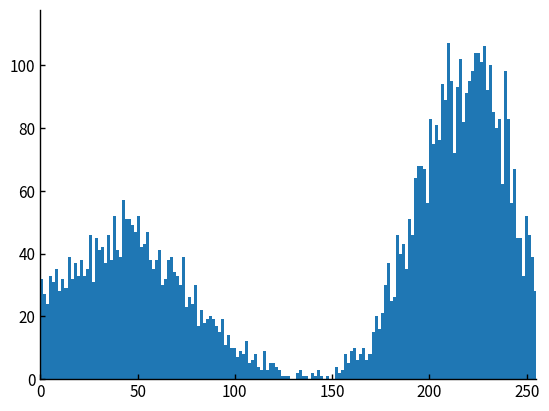
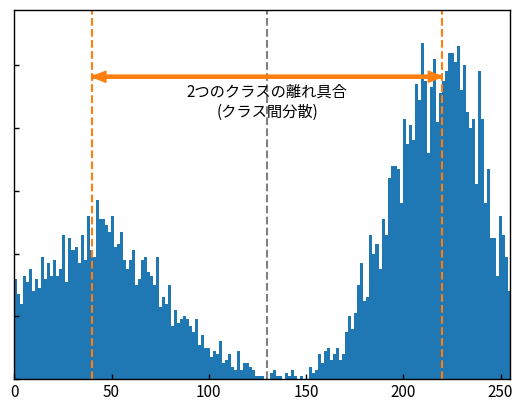
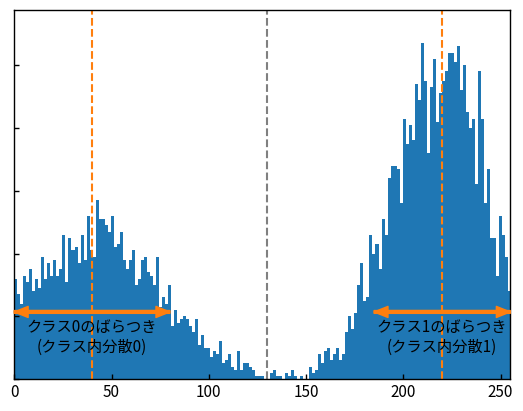

These figures' Python source, in order:
import numpy as np
import matplotlib as mpl
mpl.use('Agg')
from matplotlib import pyplot


def class_split(brightness_list, high_mean, low_mean):
    fig = pyplot.figure()
    ax = fig.add_subplot(111)
    hist = ax.hist(brightness_list, bins=255)

    max_num = np.max(hist[0])

    ax.set_xlim([0, 255])
    ax.set_ylim([0, 1.1 * max_num])

    #ax.set_yticklabels([])

    between = (high_mean + low_mean) / 2

    # しきい値に関しての描画
    #ax.vlines(x=between, ymin=0, ymax=2000, colors="gray", linestyles="--")
    #ax.text(x=0.98 * between, y=max_num, s="しきい値(t)", ha="right")

    # クラスに関しての描画
    #ax.text(x=0.7 * between, y=max_num * 0.8, s="クラス0", fontsize=20, ha="center")
    #ax.text(x=1.3 * between, y=max_num * 0.8, s="クラス1", fontsize=20, ha="center")

    # グラフ右と上の軸を消す
    pyplot.gca().spines['right'].set_visible(False)
    pyplot.gca().spines['top'].set_visible(False)

    pyplot.savefig('class_split.png')


def var_between_classes(brightness_list, high_mean, low_mean):
    fig = pyplot.figure()
    ax = fig.add_subplot(111)
    hist = ax.hist(brightness_list, bins=255)

    max_num = np.max(hist[0])

    ax.set_xlim([0, 255])
    ax.set_ylim([0, 1.1 * max_num])

    ax.set_yticklabels([])

    between = (high_mean + low_mean) / 2

    # しきい値に関しての描画
    ax.vlines(x=between, ymin=0, ymax=500, colors="gray", linestyles="--")

    # 各クラスの平均に関する描画
    ax.vlines(x=high_mean, ymin=0, ymax=500, colors="C1", linestyles="--")
    #ax.text(s="クラス1の平均", x=high_mean, y=1.02 * max_num, color="C1", ha="right")
    ax.vlines(x=low_mean, ymin=0, ymax=500, colors="C1", linestyles="--")
    #ax.text(s="クラス0の平均", x=low_mean, y=1.02 * max_num, color="C1", ha="left")

    # クラス間分散に関する描画
    ax.text(s="2つのクラスの離れ具合\n(クラス間分散)", x=between,
            y=0.88 * max_num, ha="center", va="top")
    ax.annotate('',
                xy=(high_mean, 0.9 * max_num), xycoords='data',
                xytext=(low_mean, 0.9 * max_num), textcoords='data', fontsize=0,
                arrowprops=dict(shrink=0, width=2, headwidth=8, headlength=10,
                                connectionstyle='arc3', facecolor='C1', edgecolor='C1'))
    ax.annotate('',
                xy=(low_mean, 0.9 * max_num), xycoords='data',
                xytext=(high_mean, 0.9 * max_num), textcoords='data', fontsize=0,
                arrowprops=dict(shrink=0, width=2, headwidth=8, headlength=10,
                                connectionstyle='arc3', facecolor='C1', edgecolor='C1'))

    pyplot.savefig('var_between_classes.png')


def var_in_each_classes(brightness_list, high_mean, low_mean):
    fig = pyplot.figure()
    ax = fig.add_subplot(111)
    hist = ax.hist(brightness_list, bins=255)

    max_num = np.max(hist[0])

    ax.set_xlim([0, 255])
    ax.set_ylim([0, 1.1 * max_num])

    ax.set_yticklabels([])

    between = (high_mean + low_mean) / 2

    # しきい値に関しての描画
    ax.vlines(x=between, ymin=0, ymax=500, colors="gray", linestyles="--")

    # 各クラスの平均に関する描画
    ax.vlines(x=high_mean, ymin=0, ymax=500, colors="C1", linestyles="--")
    #ax.text(s="クラス1の平均", x=high_mean, y=1.02 * max_num, color="C1", ha="right")
    ax.vlines(x=low_mean, ymin=0, ymax=500, colors="C1", linestyles="--")
    #ax.text(s="クラス0の平均", x=low_mean, y=1.02 * max_num, color="C1", ha="left")

    # クラス0内の分散に関する描画
    ax.text(s="クラス0のばらつき\n(クラス内分散0)", x=low_mean,
            y=0.18 * max_num, ha="center", va="top")
    ax.annotate('',
                xy=(0, 0.2 * max_num), xycoords='data',
                xytext=(2 * low_mean, 0.2 * max_num), textcoords='data', fontsize=0,
                arrowprops=dict(shrink=0, width=2, headwidth=8, headlength=10,
                                connectionstyle='arc3', facecolor='C1', edgecolor='C1'))
    ax.annotate('',
                xy=(2 * low_mean, 0.2 * max_num), xycoords='data',
                xytext=(0, 0.2 * max_num), textcoords='data', fontsize=0,
                arrowprops=dict(shrink=0, width=2, headwidth=8, headlength=10,
                                connectionstyle='arc3', facecolor='C1', edgecolor='C1'))

    # クラス1内の分散に関する描画
    ax.text(s="クラス1のばらつき\n(クラス内分散1)", x=high_mean,
            y=0.18 * max_num, ha="center", va="top")
    ax.annotate('',
                xy=(255, 0.2 * max_num), xycoords='data',
                xytext=(255 - (255 - high_mean) * 2, 0.2 * max_num), textcoords='data', fontsize=0,
                arrowprops=dict(shrink=0, width=2, headwidth=8, headlength=10,
                                connectionstyle='arc3', facecolor='C1', edgecolor='C1'))
    ax.annotate('',
                xy=(255 - (255 - high_mean) * 2, 0.2 * max_num), xycoords='data',
                xytext=(255, 0.2 * max_num), textcoords='data', fontsize=0,
                arrowprops=dict(shrink=0, width=2, headwidth=8, headlength=10,
                                connectionstyle='arc3', facecolor='C1', edgecolor='C1'))

    pyplot.savefig('var_in_each_classes.png')


def main():
    # グラフの体裁を整える
    pyplot.rcParams['xtick.direction'] = 'in' # x軸の目盛線が内向き('in')か外向き('out')か双方向か('inout')
    pyplot.rcParams['ytick.direction'] = 'in' # y軸の目盛線が内向き('in')か外向き('out')か双方向か('inout')
    pyplot.rcParams['xtick.major.width'] = 1.0  # x軸主目盛り線の線幅
    pyplot.rcParams['ytick.major.width'] = 1.0  # y軸主目盛り線の線幅
    pyplot.rcParams['font.size'] = 11  # フォントの大きさ
    pyplot.rcParams['axes.linewidth'] = 1.0  # 軸の線幅edge linewidth。囲みの太さ

    # グラフ右と上の軸を消す
    pyplot.gca().spines['right'].set_visible(False)
    pyplot.gca().spines['top'].set_visible(False)

    high_mean = 220
    low_mean = 40
    brightness_list = np.random.normal(high_mean, 25, 4000)
    brightness_list = np.append(
        brightness_list, np.random.normal(low_mean, 35, 2600))

    # クラス分割の図
    #font = {"family": "IPAexGothic"}
    #mpl.rc('font', **font)

    class_split(brightness_list, high_mean, low_mean)
    var_between_classes(brightness_list, high_mean, low_mean)
    var_in_each_classes(brightness_list, high_mean, low_mean)


if __name__ == "__main__":
    main()
